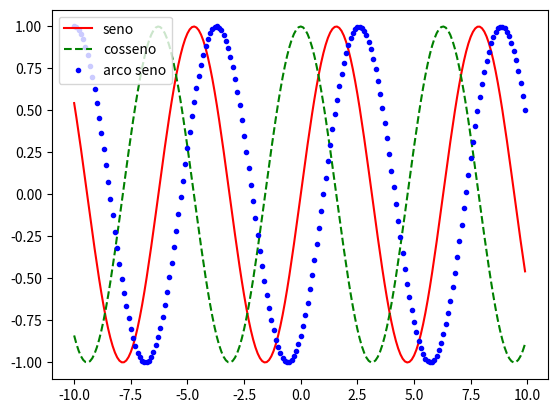

Source code (Python):
from matplotlib import pyplot as plt

"""
years = [2000, 2003, 1982, 1983, 1962, 1961]
gdp = [300.2, 543.3, 1075.9, 2862.5, 5979.6, 10289.7]

plt.plot(years, gdp, color='blue', marker='o',linestyle='solid')

plt.title("Nominal GDP")

plt.xlabel("Years")
plt.ylabel("Billions of R$")


plt.show()
"""

import math

x = [x * 0.1 for x in range(-100, 100)]

senx = [math.sin(xs) for xs in x]
cosx = [math.cos(xs) for xs in x]
tanx = [math.tan(xs) for xs in x]
arcsen = [math.sin(xs-1) for xs in x] # ? ou arcsen = [math.sin(xs)-1 for xs in x]

fig = plt.figure()
plt.plot(x, senx, 'r-', label="seno")
plt.plot(x, cosx, 'g--', label="cosseno")
#plt.plot(x, tanx, 'b-', label="tangente")
plt.plot(x, arcsen, 'b.', label="arco seno")

plt.legend(loc=2)
plt.show()



